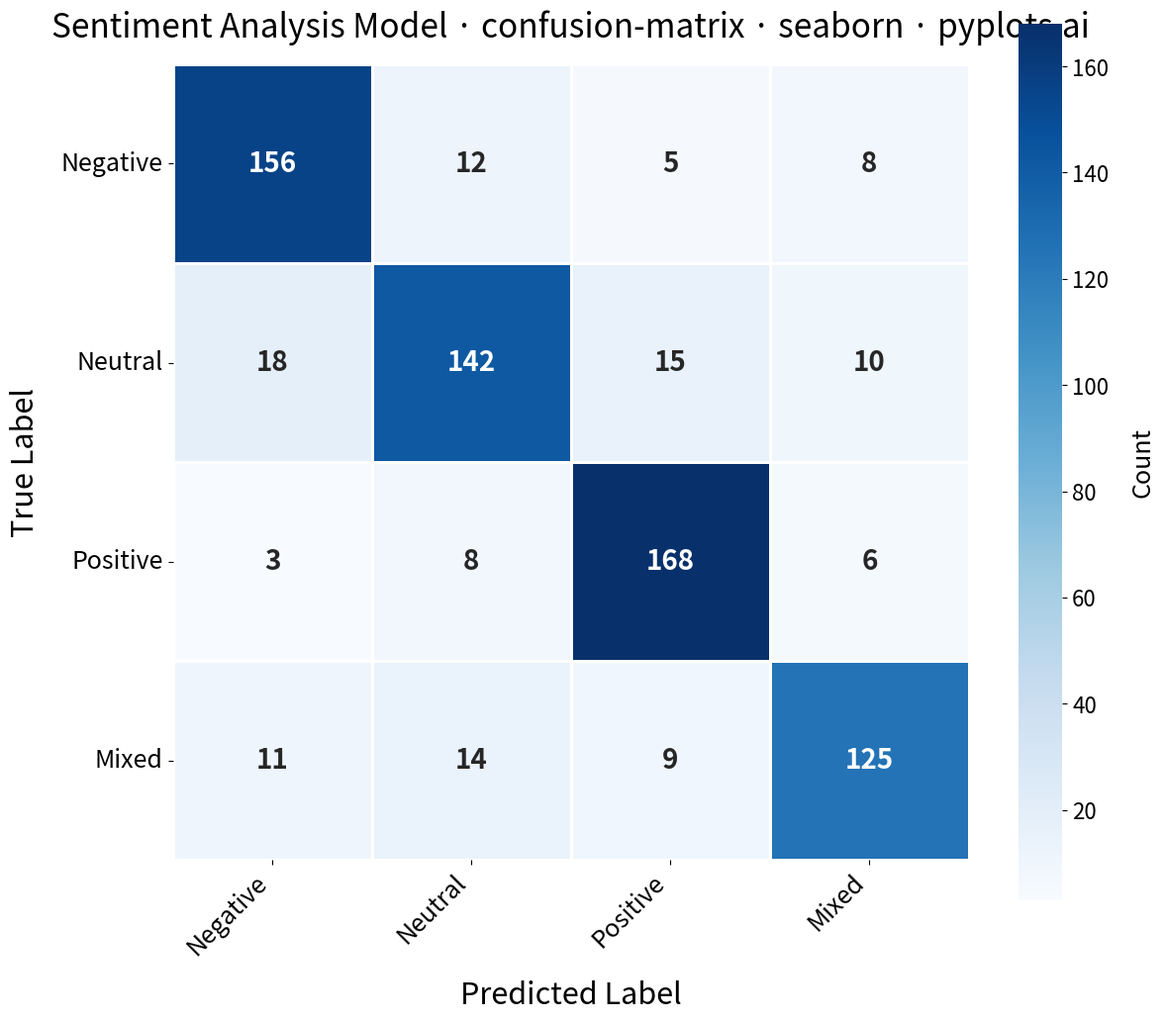

Source code (Python):
"""pyplots.ai
confusion-matrix: Confusion Matrix Heatmap
Library: seaborn | Python 3.13
Quality: pending | Created: 2025-12-26
"""

import matplotlib.pyplot as plt
import numpy as np
import seaborn as sns


# Data - Multi-class classification results for a sentiment analysis model
class_names = ["Negative", "Neutral", "Positive", "Mixed"]

# Create realistic confusion matrix with strong diagonal (good model)
# but with some systematic confusion patterns
confusion_matrix = np.array(
    [
        [156, 12, 5, 8],  # Negative: mostly correct, some confused with Neutral
        [18, 142, 15, 10],  # Neutral: hardest to classify, confused with all
        [3, 8, 168, 6],  # Positive: good accuracy
        [11, 14, 9, 125],  # Mixed: often confused with Neutral
    ]
)

# Create figure (square format for symmetric matrix)
fig, ax = plt.subplots(figsize=(12, 12))

# Create heatmap with annotations
sns.heatmap(
    confusion_matrix,
    annot=True,
    fmt="d",
    cmap="Blues",
    xticklabels=class_names,
    yticklabels=class_names,
    square=True,
    linewidths=2,
    linecolor="white",
    cbar_kws={"shrink": 0.8, "label": "Count"},
    annot_kws={"size": 20, "weight": "bold"},
    ax=ax,
)

# Style the colorbar
cbar = ax.collections[0].colorbar
cbar.ax.tick_params(labelsize=16)
cbar.ax.set_ylabel("Count", fontsize=18, labelpad=15)

# Labels and title
ax.set_xlabel("Predicted Label", fontsize=22, labelpad=15)
ax.set_ylabel("True Label", fontsize=22, labelpad=15)
ax.set_title("Sentiment Analysis Model · confusion-matrix · seaborn · pyplots.ai", fontsize=24, pad=20)

# Style tick labels
ax.tick_params(axis="both", labelsize=18)

# Rotate x-axis labels for better readability
plt.xticks(rotation=45, ha="right")
plt.yticks(rotation=0)

plt.tight_layout()
plt.savefig("plot.png", dpi=300, bbox_inches="tight")
